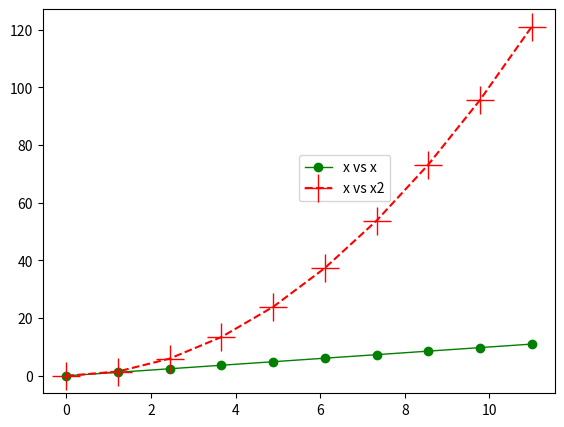

This figure's Python source:
import matplotlib.pyplot as plt
import numpy as np

x = np.linspace(0, 11, 10)
fig = plt.figure()

ax = fig.add_axes([0.1, 0.1, 0.8, 0.8])
ax.plot(x, x, label='x vs x', color="green", lw=1, marker='o')
ax.plot(x, x ** 2, label='x vs x2', color="red", ls='--', marker="+", ms=20)
# ax.legend(loc='upper left')
# ax.legend(loc=0)
ax.legend(loc=(0.5, 0.5))
plt.show()
